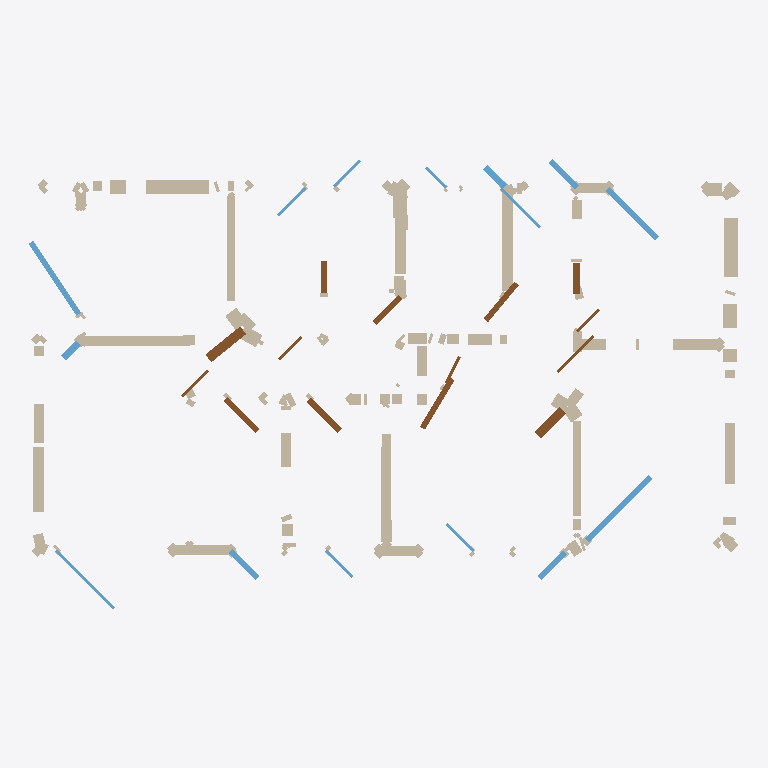
Plan cut of the same IFC building model at storey 'EG' (level 0.00 m, cut at 1.40 m), seen from above with north up, elements coloured by IFC class: 112 walls (beige), 15 windows (light blue), 14 doors (brown). Cut surfaces are drawn darker.
Extent 20.6 m × 13.0 m × 3.0 m (x, y, z). Storeys (1): EG at 0.00 m. Elements (245): 216 IfcWallStandardCase, 15 IfcWindow, 14 IfcDoor.

HEADER;
FILE_DESCRIPTION(('ViewDefinition[DesignTransferView]'),'2;1');
FILE_NAME('null','2025-11-06T23:19:18+01:00',(''),(''),'IfcOpenShell 0.7.10','IfcOpenShell 0.7.10','');
FILE_SCHEMA(('IFC4'));
ENDSEC;
DATA;
#1=IFCPROJECT('3qy$$GqFrBefNKYZwBulf6',$,'Bimify Project',$,$,$,$,(#10),#5);
#12=IFCSITE('0hs2ojuED7JheIispoeweJ',$,'Site',$,$,#32,$,$,$,$,$,$,$,$);
#13=IFCBUILDING('1FP5_L0nD5hOMNrHLDp9h3',$,'Building',$,$,#37,$,$,$,$,$,$);
#14=IFCBUILDINGSTOREY('0$biqG6kf6JuaIxezW5QVF',$,'EG',$,$,#42,$,$,$,0.0);
#3798=IFCWALLSTANDARDCASE('3FU3djRe95lOv$zffZ6Bxh',$,'Wall_65',$,'ExternalWall',#3857,#3852,$,.STANDARD.);
#6718=IFCWALLSTANDARDCASE('02VyMi5br9EuZb0QowjLjr',$,'Wall_115',$,'InternalWall',#6777,#6772,$,.STANDARD.);
#9126=IFCWALLSTANDARDCASE('299G$oz4578OAUvVVXCVFQ',$,'Wall_156',$,'ExternalWall',#9185,#9180,$,.STANDARD.);
#2864=IFCWALLSTANDARDCASE('2yBxqrsR1DeOqmUyKYxRur',$,'Wall_49',$,'InternalWall',#2923,#2918,$,.STANDARD.);
#7542=IFCWALLSTANDARDCASE('2aZfxKm7n9rR0ZJpndxoeF',$,'Wall_129',$,'ExternalWall',#7601,#7596,$,.STANDARD.);
#3330=IFCWALLSTANDARDCASE('2ssSni9nnF2vC1l7yDufW9',$,'Wall_57',$,'InternalWall',#3389,#3384,$,.STANDARD.);
#8540=IFCWALLSTANDARDCASE('1j3Hbz93X0uftZb$RV7w$I',$,'Wall_146',$,'ExternalWall',#8599,#8594,$,.STANDARD.);
#7482=IFCWALLSTANDARDCASE('3hmV4o9mj8g9yJo_Ishkpk',$,'Wall_128',$,'ExternalWall',#7541,#7536,$,.STANDARD.);
#5902=IFCWALLSTANDARDCASE('1lNZSwWBPDZQvfIBQ1C1Sp',$,'Wall_101',$,'ExternalWall',#5961,#5956,$,.STANDARD.);
#11642=IFCWALLSTANDARDCASE('0epjiobvjCavwbm0jEzPSQ',$,'Wall_199',$,'ExternalWall',#11701,#11696,$,.STANDARD.);
#12809=IFCWINDOW('1KMA_xHSf8Ve4GA_51zCET',$,'Window',$,$,#14014,#14009,$,$,$,$,$,$);
#9948=IFCWALLSTANDARDCASE('07homSaTvE2e0FOhCklGNW',$,'Wall_170',$,'InternalWall',#10007,#10002,$,.STANDARD.);
#4090=IFCWALLSTANDARDCASE('0LRJttWyj1C8Tn93UwRS1K',$,'Wall_70',$,'InternalWall',#4149,#4144,$,.STANDARD.);
#12799=IFCWINDOW('39HxgAurrExuQ0bck7_QEL',$,'Window',$,$,#13914,#13909,$,$,$,$,$,$);
#12709=IFCDOOR('2WJSvlwlXEsP2c7BTRLtlx',$,'Door',$,$,#13014,#13009,$,$,$,$,$,$);
#336=IFCWALLSTANDARDCASE('2hH6tKxeX6Dvc9cgWSi9mL',$,'Wall_6',$,'InternalWall',#395,#390,$,.STANDARD.);
#12759=IFCWINDOW('1hp85Ksar1ZxusPrzp1U68',$,'Window',$,$,#13508,#13503,$,$,$,$,$,$);
#8600=IFCWALLSTANDARDCASE('0Ut3q9Nxj9uPJXL$fZLADS',$,'Wall_147',$,'ExternalWall',#8659,#8654,$,.STANDARD.);
#7012=IFCWALLSTANDARDCASE('2XeCqprBPA4QDrFBeJTuF5',$,'Wall_120',$,'ExternalWall',#7071,#7066,$,.STANDARD.);
#4910=IFCWALLSTANDARDCASE('2k$D7XKzTCnuAOPKCdjMd4',$,'Wall_84',$,'ExternalWall',#4969,#4964,$,.STANDARD.);
#2218=IFCWALLSTANDARDCASE('1icKYm4Jb3see6FdKt6vSK',$,'Wall_38',$,'InternalWall',#2277,#2272,$,.STANDARD.);
#7602=IFCWALLSTANDARDCASE('10EKapZjf8M88cDwhnBCug',$,'Wall_130',$,'ExternalWall',#7661,#7656,$,.STANDARD.);
#12754=IFCDOOR('0kExr6FGz3dxdES48AxlS2',$,'Door',$,$,#13459,#13454,$,$,$,$,$,$);
#12699=IFCDOOR('3NsPsvsQ1BOvrCx1Oj1fU0',$,'Door',$,$,#12916,#12911,$,$,$,$,$,$);
#396=IFCWALLSTANDARDCASE('0Yj5PjyTv1ewAHYRXikd$9',$,'Wall_7',$,'InternalWall',#455,#450,$,.STANDARD.);
#6426=IFCWALLSTANDARDCASE('1hletjPL15_ulTRpCrcJUI',$,'Wall_110',$,'ExternalWall',#6485,#6480,$,.STANDARD.);
#12804=IFCDOOR('1Zw2iC5qHCW9qJus5n7q_u',$,'Door',$,$,#13965,#13960,$,$,$,$,$,$);
#12714=IFCDOOR('077LG$xhvFuflRcj7YRbyB',$,'Door',$,$,#13063,#13058,$,$,$,$,$,$);
#456=IFCWALLSTANDARDCASE('168OUwqIzDEQJfuj6qqQDx',$,'Wall_8',$,'InternalWall',#515,#510,$,.STANDARD.);
#12694=IFCDOOR('1ZZRYtBlr54OSSLa0ThXct',$,'Door',$,$,#12867,#12862,$,$,$,$,$,$);
#3040=IFCWALLSTANDARDCASE('2JTOaaSB98VviE9Vzup7$o',$,'Wall_52',$,'InternalWall',#3097,#3092,$,.STANDARD.);
#2982=IFCWALLSTANDARDCASE('0lNog2kg9Cjh5C8eLTZc29',$,'Wall_51',$,'InternalWall',#3039,#3034,$,.STANDARD.);
#12784=IFCWINDOW('0s0DRXECj5vhypDWfVm0nl',$,'Window',$,$,#13761,#13756,$,$,$,$,$,$);
#4150=IFCWALLSTANDARDCASE('1DwVTT9EvFBQYNU7CaqjHj',$,'Wall_71',$,'InternalWall',#4209,#4204,$,.STANDARD.);
#9186=IFCWALLSTANDARDCASE('3OVumnZTr1Df3OcOXBcUJl',$,'Wall_157',$,'ExternalWall',#9245,#9240,$,.STANDARD.);
#12739=IFCDOOR('39Gox53yH7$wbuZ$Zw6vbY',$,'Door',$,$,#13308,#13303,$,$,$,$,$,$);
#12744=IFCWINDOW('2VMW2nzS581gjMOqOnGTL3',$,'Window',$,$,#13357,#13352,$,$,$,$,$,$);
#12794=IFCWINDOW('06QNkIIaj8SAr7B5$ZDIPX',$,'Window',$,$,#13863,#13858,$,$,$,$,$,$);
#516=IFCWALLSTANDARDCASE('280bCV22509RaSYSViMUKk',$,'Wall_9',$,'InternalWall',#575,#570,$,.STANDARD.);
#12729=IFCDOOR('3P29UwgWj7_gvot3BfHJ5K',$,'Door',$,$,#13210,#13205,$,$,$,$,$,$);
#12774=IFCWINDOW('0zivO$hWjC191b7hbzQBZp',$,'Window',$,$,#13661,#13656,$,$,$,$,$,$);
#3390=IFCWALLSTANDARDCASE('2aC7eX7Ov049zu1Ir$X9y5',$,'Wall_58',$,'InternalWall',#3447,#3442,$,.STANDARD.);
#12704=IFCDOOR('0X7RpHe4b0jQjmaonC44xM',$,'Door',$,$,#12965,#12960,$,$,$,$,$,$);
#5262=IFCWALLSTANDARDCASE('28MGApM81ALurYdZWrQNgg',$,'Wall_90',$,'InternalWall',#5321,#5316,$,.STANDARD.);
#7662=IFCWALLSTANDARDCASE('3p2CDL4Gz4mvwP_9Or31IM',$,'Wall_131',$,'ExternalWall',#7721,#7716,$,.STANDARD.);
#3448=IFCWALLSTANDARDCASE('1oybRUGCzFoe3X3d_m8G$Y',$,'Wall_59',$,'InternalWall',#3505,#3500,$,.STANDARD.);
#12814=IFCWINDOW('18YAyuxC94YwoThFec0ji7',$,'Window',$,$,#14065,#14060,$,$,$,$,$,$);
#4210=IFCWALLSTANDARDCASE('3sDeogAXvCivPeJo3DdDYd',$,'Wall_72',$,'InternalWall',#4269,#4264,$,.STANDARD.);
#7722=IFCWALLSTANDARDCASE('3AYxnHHXXA9e_7NfqqOYt6',$,'Wall_132',$,'ExternalWall',#7781,#7776,$,.STANDARD.);
#3564=IFCWALLSTANDARDCASE('3y8PQ5JRD3yBiTHV5hcdBL',$,'Wall_61',$,'InternalWall',#3621,#3616,$,.STANDARD.);
#12834=IFCWINDOW('1LUsRKU017UOqNUIwtm97r',$,'Window',$,$,#14267,#14262,$,$,$,$,$,$);
#12824=IFCWINDOW('2bgb5fuw1Ehhp3xoaV0Knr',$,'Window',$,$,#14165,#14160,$,$,$,$,$,$);
#12734=IFCDOOR('0wAFX89jb7JuX7PSjhYf4p',$,'Door',$,$,#13259,#13254,$,$,$,$,$,$);
#4620=IFCWALLSTANDARDCASE('3WOIIGVsH8JPdaUNTr6Y8s',$,'Wall_79',$,'ExternalWall',#4677,#4672,$,.STANDARD.);
#8660=IFCWALLSTANDARDCASE('0VzRGzSz96egRHzEXbRTHa',$,'Wall_148',$,'ExternalWall',#8717,#8712,$,.STANDARD.);
#2338=IFCWALLSTANDARDCASE('27CqU$y8zAGwmlYSboBUWu',$,'Wall_40',$,'InternalWall',#2397,#2392,$,.STANDARD.);
#7072=IFCWALLSTANDARDCASE('1n1Dj1KFH3I93ElAe8TdK9',$,'Wall_121',$,'ExternalWall',#7131,#7126,$,.STANDARD.);
#7782=IFCWALLSTANDARDCASE('1pVrBiVwjAfhJHxq41MAHt',$,'Wall_133',$,'ExternalWall',#7839,#7834,$,.STANDARD.);
#576=IFCWALLSTANDARDCASE('25SBKXbST28wRegjCsznwc',$,'Wall_10',$,'InternalWall',#635,#630,$,.STANDARD.);
#7900=IFCWALLSTANDARDCASE('2YQeBNXND1Qxb03ezMhLv6',$,'Wall_135',$,'ExternalWall',#7957,#7952,$,.STANDARD.);
#10008=IFCWALLSTANDARDCASE('0rnuk5r$TDQvrGqOwN7oEg',$,'Wall_171',$,'InternalWall',#10067,#10062,$,.STANDARD.);
#7132=IFCWALLSTANDARDCASE('22ku3FZizA6RHgz7trdFOI',$,'Wall_122',$,'ExternalWall',#7189,#7184,$,.STANDARD.);
#696=IFCWALLSTANDARDCASE('319xYPZbLDJfUb_7GYCg_c',$,'Wall_12',$,'InternalWall',#755,#750,$,.STANDARD.);
#12764=IFCWINDOW('2ICXAixM1BnxhjabRSuOFQ',$,'Window',$,$,#13559,#13554,$,$,$,$,$,$);
#12769=IFCWINDOW('1KTzO10G19Ggpr63dPxXez',$,'Window',$,$,#13610,#13605,$,$,$,$,$,$);
#3098=IFCWALLSTANDARDCASE('0k_A$7o_9DvODu5SUwL7mQ',$,'Wall_53',$,'InternalWall',#3155,#3150,$,.STANDARD.);
#12749=IFCWINDOW('3ujE83YaH7wOWL9rCFq3Kw',$,'Window',$,$,#13408,#13403,$,$,$,$,$,$);
#8016=IFCWALLSTANDARDCASE('3qb15HR4X98wgy_TlNWZ$D',$,'Wall_137',$,'ExternalWall',#8075,#8070,$,.STANDARD.);
#12724=IFCDOOR('3QJ9_2Wkr93O6y4TVOOwfD',$,'Door',$,$,#13161,#13156,$,$,$,$,$,$);
#12789=IFCWINDOW('0xw5YU_In3Xg0v9EUwV483',$,'Window',$,$,#13812,#13807,$,$,$,$,$,$);
#9246=IFCWALLSTANDARDCASE('2PP9n7P9jF8gmi_IwM8XVV',$,'Wall_158',$,'ExternalWall',#9305,#9300,$,.STANDARD.);
#636=IFCWALLSTANDARDCASE('2vS8Qr439FfxEGcITMn02i',$,'Wall_11',$,'InternalWall',#695,#690,$,.STANDARD.);
#816=IFCWALLSTANDARDCASE('0dzzpzcqDAQBfjqkx5Tj3N',$,'Wall_14',$,'InternalWall',#875,#870,$,.STANDARD.);
#8718=IFCWALLSTANDARDCASE('1EY6aw9zH5mf3belRc7TUY',$,'Wall_149',$,'ExternalWall',#8777,#8772,$,.STANDARD.);
#876=IFCWALLSTANDARDCASE('17W0UMYIDC3e6pqBG2b8f1',$,'Wall_15',$,'InternalWall',#935,#930,$,.STANDARD.);
#10592=IFCWALLSTANDARDCASE('2Vjs_3U$5E7gWaDnbSlYtU',$,'Wall_181',$,'ExternalWall',#10651,#10646,$,.STANDARD.);
#9306=IFCWALLSTANDARDCASE('0v3gPyv197A94$fY0Wo4Ox',$,'Wall_159',$,'ExternalWall',#9365,#9360,$,.STANDARD.);
#12719=IFCDOOR('1X4eONQLjBDQrd0mxfq$eD',$,'Door',$,$,#13112,#13107,$,$,$,$,$,$);
#3622=IFCWALLSTANDARDCASE('3yna4CNaP1nhDA1eEI$dZG',$,'Wall_62',$,'InternalWall',#3681,#3676,$,.STANDARD.);
#12779=IFCDOOR('3nZcMsXnz8OgnZSHtwlSZL',$,'Door',$,$,#13712,#13707,$,$,$,$,$,$);
#2398=IFCWALLSTANDARDCASE('1VBYfueOHAOucyGTEdDWmS',$,'Wall_41',$,'InternalWall',#2455,#2450,$,.STANDARD.);
#12819=IFCDOOR('3xdpNd4ir8$wvSixuubyCk',$,'Door',$,$,#14116,#14111,$,$,$,$,$,$);
#756=IFCWALLSTANDARDCASE('1pACKEgq59q9Q0HaWSZfIL',$,'Wall_13',$,'InternalWall',#815,#810,$,.STANDARD.);
#7840=IFCWALLSTANDARDCASE('3yNqxhxtnCTxSYrLyP$ciX',$,'Wall_134',$,'ExternalWall',#7899,#7894,$,.STANDARD.);
#12829=IFCWINDOW('0Sn_z6s2D5MRmT3WvUCIGh',$,'Window',$,$,#14216,#14211,$,$,$,$,$,$);
#8778=IFCWALLSTANDARDCASE('38BYaqGhD3EAgPgy73dUEP',$,'Wall_150',$,'ExternalWall',#8835,#8830,$,.STANDARD.);
#7190=IFCWALLSTANDARDCASE('19PQIeuDX4GuVoVY2V3Kdo',$,'Wall_123',$,'ExternalWall',#7247,#7242,$,.STANDARD.);
#936=IFCWALLSTANDARDCASE('0Ux$VLiDH8HukoEpMhmMzS',$,'Wall_16',$,'InternalWall',#993,#988,$,.STANDARD.);
#994=IFCWALLSTANDARDCASE('2mwefk6j1F4haRPokHwVC7',$,'Wall_17',$,'InternalWall',#1053,#1048,$,.STANDARD.);
#1054=IFCWALLSTANDARDCASE('1Bqm_u$RTA9fTobHt78uBN',$,'Wall_18',$,'InternalWall',#1111,#1106,$,.STANDARD.);
#8836=IFCWALLSTANDARDCASE('0bwkrRDxX81Bk36_LBJvFA',$,'Wall_151',$,'ExternalWall',#8893,#8888,$,.STANDARD.);
#9424=IFCWALLSTANDARDCASE('0XEpVlyMbCev3UusDX2Z8S',$,'Wall_161',$,'ExternalWall',#9483,#9478,$,.STANDARD.);
#5322=IFCWALLSTANDARDCASE('0IISFOHPjAgPTK6t3b2Z0V',$,'Wall_91',$,'InternalWall',#5379,#5374,$,.STANDARD.);
#1812=IFCWALLSTANDARDCASE('2SORloCNb1QwSk28oaqN7v',$,'Wall_31',$,'InternalWall',#1869,#1864,$,.STANDARD.);
#7958=IFCWALLSTANDARDCASE('3P1afKCST2JvwMM3DkF3oo',$,'Wall_136',$,'ExternalWall',#8015,#8010,$,.STANDARD.);
#9484=IFCWALLSTANDARDCASE('3H9dmziCXAmwB_PWsL6uVl',$,'Wall_162',$,'ExternalWall',#9541,#9536,$,.STANDARD.);
#11234=IFCWALLSTANDARDCASE('1_uqPXDM56ue2eA4gpMk3D',$,'Wall_192',$,'InternalWall',#11293,#11288,$,.STANDARD.);
#10126=IFCWALLSTANDARDCASE('3OZpZ$nLn1tORfNYkXzbTr',$,'Wall_173',$,'InternalWall',#10183,#10178,$,.STANDARD.);
#9366=IFCWALLSTANDARDCASE('2cffownNb3WPDEQYSpnLRT',$,'Wall_160',$,'ExternalWall',#9423,#9418,$,.STANDARD.);
#2630=IFCWALLSTANDARDCASE('3tqmgR56DEbBRsOu9X2yaa',$,'Wall_45',$,'InternalWall',#2687,#2682,$,.STANDARD.);
#2278=IFCWALLSTANDARDCASE('3VVfuGSPD5VBxOBsauzlq7',$,'Wall_39',$,'InternalWall',#2337,#2332,$,.STANDARD.);
#9542=IFCWALLSTANDARDCASE('0sEQqTqy18DRKnn3q1YQYd',$,'Wall_163',$,'ExternalWall',#9599,#9594,$,.STANDARD.);
#8250=IFCWALLSTANDARDCASE('1ro_dzksT9J9pxVq2VOz31',$,'Wall_141',$,'ExternalWall',#8307,#8302,$,.STANDARD.);
#2456=IFCWALLSTANDARDCASE('3_1in6W5v3e8Y8unMV7I7Z',$,'Wall_42',$,'InternalWall',#2513,#2508,$,.STANDARD.);
#4328=IFCWALLSTANDARDCASE('1RP7JDzm16oPweXf20g7Ba',$,'Wall_74',$,'InternalWall',#4385,#4380,$,.STANDARD.);
#5086=IFCWALLSTANDARDCASE('2FvIx7defAiPZhibXcQySx',$,'Wall_87',$,'ExternalWall',#5143,#5138,$,.STANDARD.);
#2572=IFCWALLSTANDARDCASE('2NXKKkYI53cAautqljwRuW',$,'Wall_44',$,'InternalWall',#2629,#2624,$,.STANDARD.);
#3858=IFCWALLSTANDARDCASE('2AtQHJ8Zv0vhb4$r6q09I4',$,'Wall_66',$,'ExternalWall',#3915,#3910,$,.STANDARD.);
#1870=IFCWALLSTANDARDCASE('0tvUWhFyn7yPgA_JasS5Og',$,'Wall_32',$,'InternalWall',#1927,#1922,$,.STANDARD.);
#4678=IFCWALLSTANDARDCASE('37DVJIOD9D1AWi3c8MdJkh',$,'Wall_80',$,'ExternalWall',#4735,#4730,$,.STANDARD.);
#4970=IFCWALLSTANDARDCASE('3z4rHqmw18Awmnep9M3ij9',$,'Wall_85',$,'ExternalWall',#5027,#5022,$,.STANDARD.);
#6020=IFCWALLSTANDARDCASE('05CRXY6Xf3zObxlvcJ3yRb',$,'Wall_103',$,'ExternalWall',#6077,#6072,$,.STANDARD.);
#104=IFCWALLSTANDARDCASE('3J3Mw2luz32BG86sU6kCXJ',$,'Wall_2',$,'InternalWall',#161,#156,$,.STANDARD.);
#9658=IFCWALLSTANDARDCASE('1vr7L5fGz7Ax4T5i4bCeJx',$,'Wall_165',$,'ExternalWall',#9715,#9710,$,.STANDARD.);
#8134=IFCWALLSTANDARDCASE('2twx1xHaXCMRHPPZHLAK1W',$,'Wall_139',$,'ExternalWall',#8191,#8186,$,.STANDARD.);
#1228=IFCWALLSTANDARDCASE('3FRlNI1mT75Bzr3CDPny$G',$,'Wall_21',$,'InternalWall',#1285,#1280,$,.STANDARD.);
#2804=IFCWALLSTANDARDCASE('3brrJ_Qtj3tu7FaFAjV1Hx',$,'Wall_48',$,'InternalWall',#2863,#2858,$,.STANDARD.);
#6602=IFCWALLSTANDARDCASE('3_a5BhGF5Cufi9TbjSIlPG',$,'Wall_113',$,'ExternalWall',#6659,#6654,$,.STANDARD.);
#4852=IFCWALLSTANDARDCASE('3MXBTns_L7TuwMNevtQcR9',$,'Wall_83',$,'ExternalWall',#4909,#4904,$,.STANDARD.);
#8894=IFCWALLSTANDARDCASE('0pbGzdocLEKwITvCDFYQCX',$,'Wall_152',$,'ExternalWall',#8951,#8946,$,.STANDARD.);
#10300=IFCWALLSTANDARDCASE('26DrshR5rBywvK8vWqolOR',$,'Wall_176',$,'InternalWall',#10357,#10352,$,.STANDARD.);
#1170=IFCWALLSTANDARDCASE('317OzADUPFBu4cYDHs0Giv',$,'Wall_20',$,'InternalWall',#1227,#1222,$,.STANDARD.);
#6778=IFCWALLSTANDARDCASE('2YBUqcSAXAVB1MZELPGmzp',$,'Wall_116',$,'InternalWall',#6837,#6832,$,.STANDARD.);
#8366=IFCWALLSTANDARDCASE('3xA_WuL7T81fr32vpx6$pl',$,'Wall_143',$,'ExternalWall',#8423,#8418,$,.STANDARD.);
#9600=IFCWALLSTANDARDCASE('2YPzyZeuHEBO$QOoHLV1GL',$,'Wall_164',$,'ExternalWall',#9657,#9652,$,.STANDARD.);
#3916=IFCWALLSTANDARDCASE('1RuqcRJy52JABMDJvF$O9K',$,'Wall_67',$,'ExternalWall',#3973,#3968,$,.STANDARD.);
#6544=IFCWALLSTANDARDCASE('1yGI$EWp1908EE1TCsv7gD',$,'Wall_112',$,'ExternalWall',#6601,#6596,$,.STANDARD.);
#10826=IFCWALLSTANDARDCASE('3trTqCmtf9_95qpl$xfmaB',$,'Wall_185',$,'ExternalWall',#10883,#10878,$,.STANDARD.);
#1460=IFCWALLSTANDARDCASE('1D_dzD$y9BH8X0XdtQqtka',$,'Wall_25',$,'InternalWall',#1519,#1514,$,.STANDARD.);
#4270=IFCWALLSTANDARDCASE('0ObllcJAfEuO$Opq1Efux7',$,'Wall_73',$,'InternalWall',#4327,#4322,$,.STANDARD.);
#4502=IFCWALLSTANDARDCASE('1sKwKMU4b9BwdzkX_vfvpy',$,'Wall_77',$,'InternalWall',#4561,#4556,$,.STANDARD.);
#5028=IFCWALLSTANDARDCASE('3MvN8SU590B8kLLRzfbs67',$,'Wall_86',$,'ExternalWall',#5085,#5080,$,.STANDARD.);
#5202=IFCWALLSTANDARDCASE('06mY7PDTf7I9NP4clrgXTh',$,'Wall_89',$,'InternalWall',#5261,#5256,$,.STANDARD.);
#6078=IFCWALLSTANDARDCASE('1oObfck4D409NTteUdPxkh',$,'Wall_104',$,'ExternalWall',#6135,#6130,$,.STANDARD.);
#7306=IFCWALLSTANDARDCASE('3baPcwEfXDLvvjIwq9cGLy',$,'Wall_125',$,'ExternalWall',#7365,#7360,$,.STANDARD.);
#8482=IFCWALLSTANDARDCASE('0sfjtmrLbAdxbDHwOXZ077',$,'Wall_145',$,'ExternalWall',#8539,#8534,$,.STANDARD.);
#9832=IFCWALLSTANDARDCASE('3YlBo1gVb1jQjCE_O_c8QB',$,'Wall_168',$,'ExternalWall',#9889,#9884,$,.STANDARD.);
#43=IFCWALLSTANDARDCASE('0vrtuZNrvFKurFstCUuTND',$,'Wall_1',$,'InternalWall',#103,#98,$,.STANDARD.);
#10768=IFCWALLSTANDARDCASE('35QrRdo7P7GuSYpDh_29Pt',$,'Wall_184',$,'ExternalWall',#10825,#10820,$,.STANDARD.);
#8952=IFCWALLSTANDARDCASE('3x0xtFopDFgun$ZxhkbXQm',$,'Wall_153',$,'ExternalWall',#9009,#9004,$,.STANDARD.);
#9716=IFCWALLSTANDARDCASE('1efE8OdCX0dgLVOqKWfOth',$,'Wall_166',$,'ExternalWall',#9773,#9768,$,.STANDARD.);
ENDSEC;